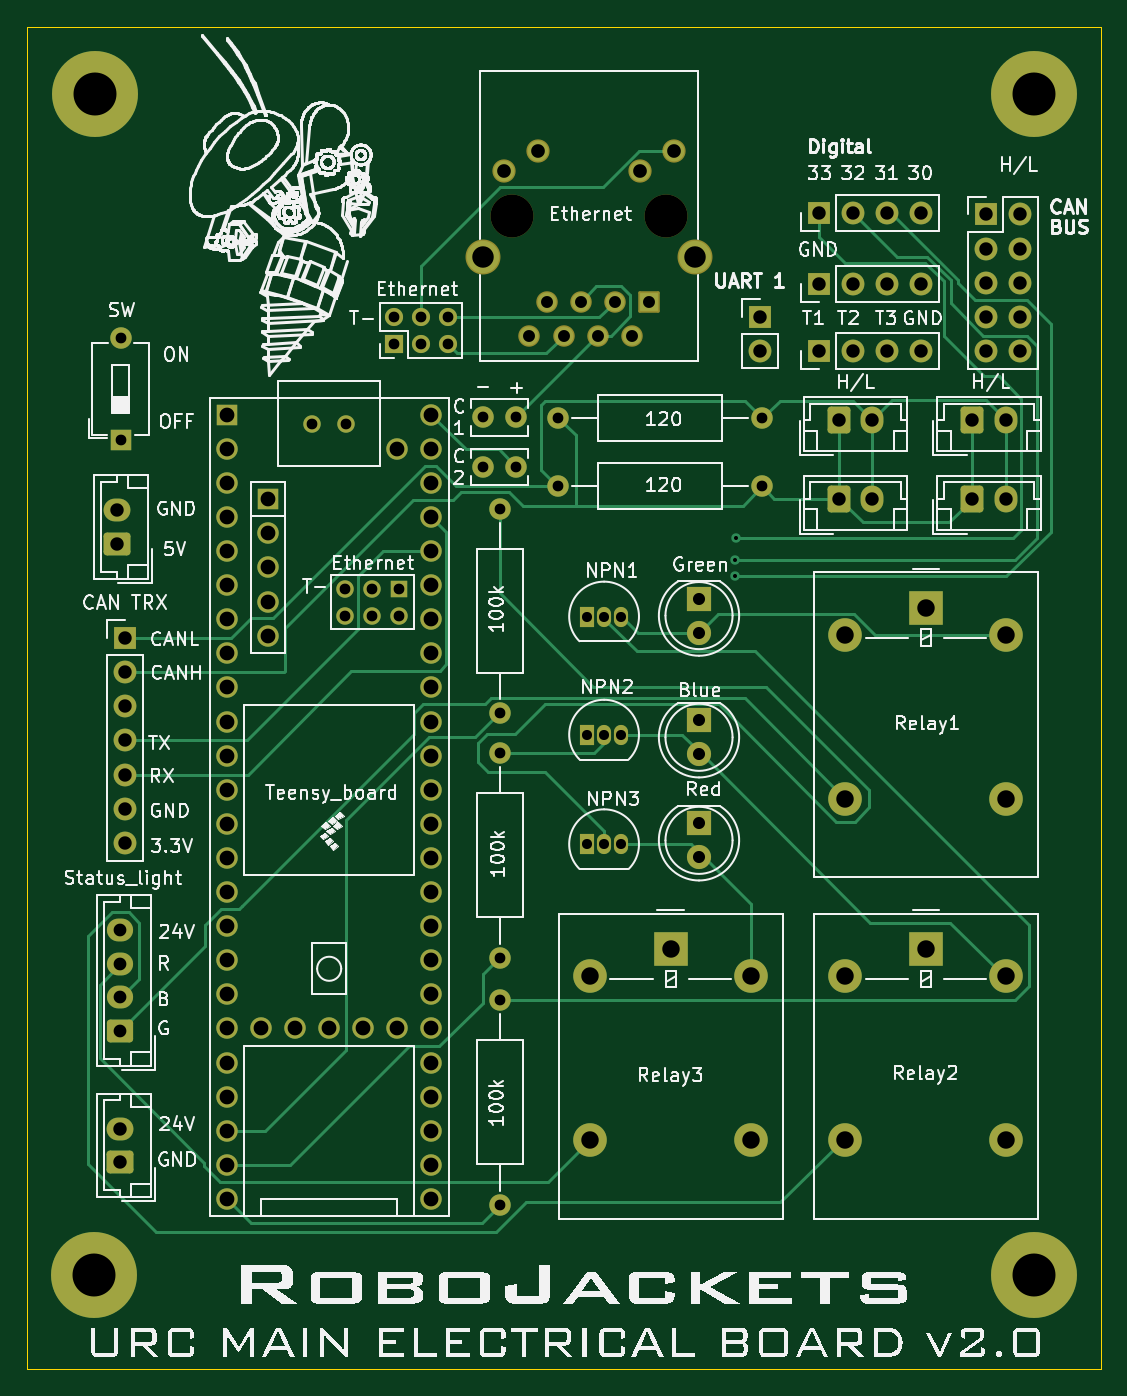
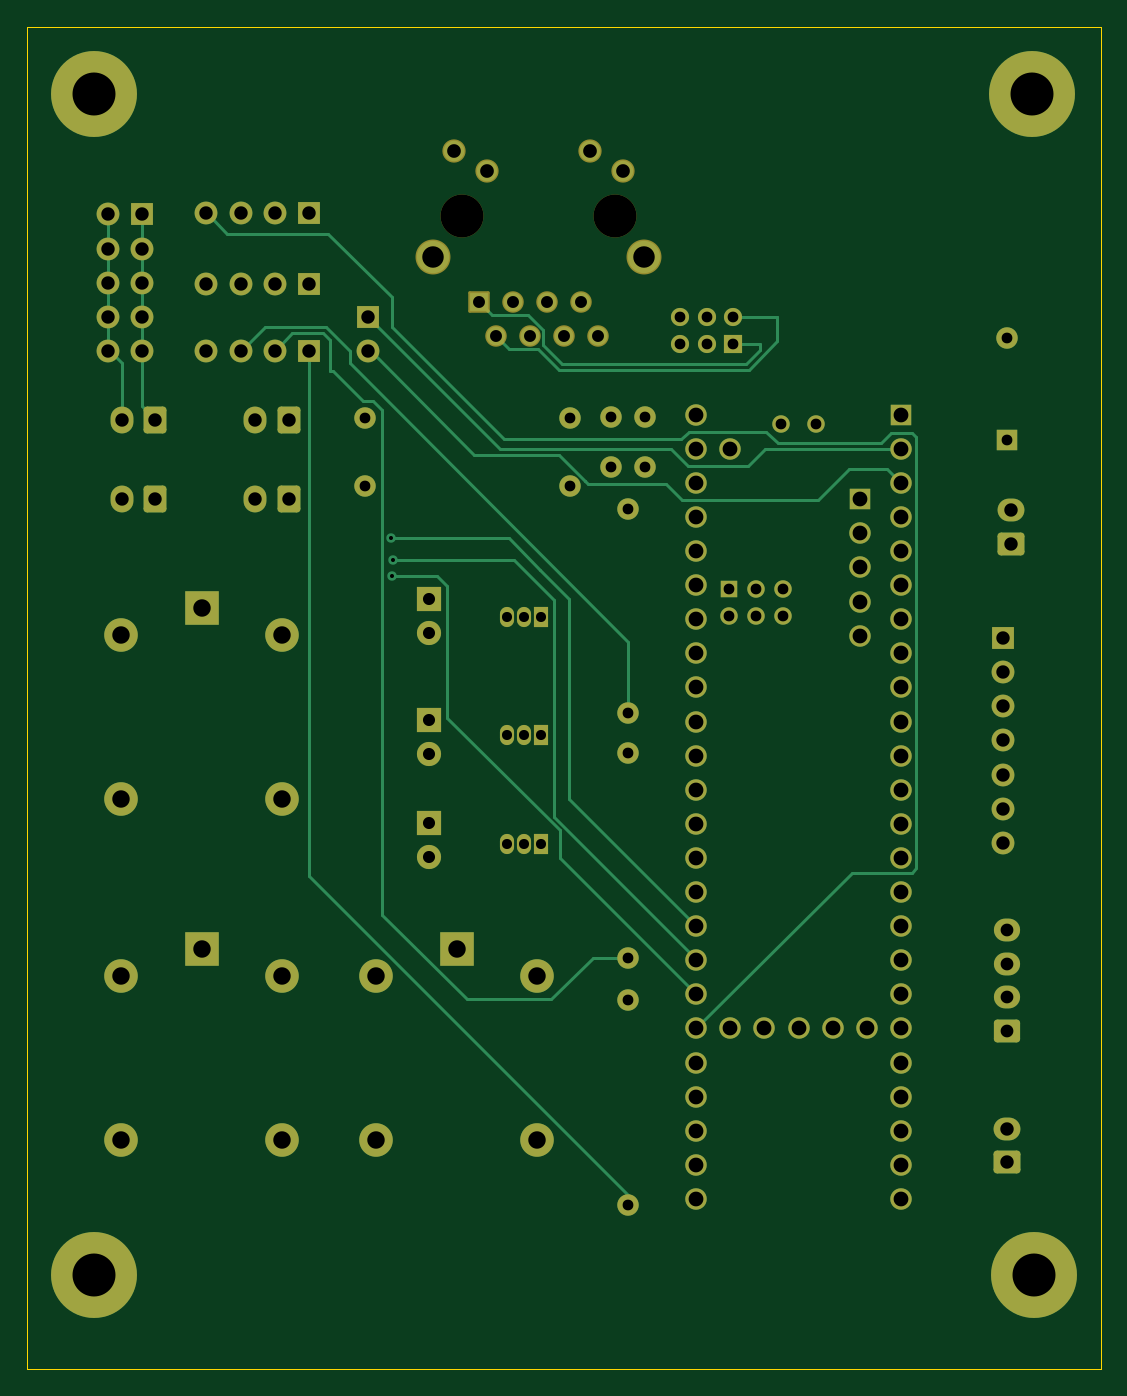
Circuit board: 11 layer files. Board 80.0 x 100.0 mm.
- bottom_copper: Main_4layer-B_Cu.gbl (13339 bytes)
- bottom_mask: Main_4layer-B_Mask.gbs (7075 bytes)
- paste: Main_4layer-B_Paste.gbp (451 bytes)
- bottom_silk: Main_4layer-B_Silkscreen.gbo (7085 bytes)
- outline: Main_4layer-Edge_Cuts.gm1 (608 bytes)
- top_copper: Main_4layer-F_Cu.gtl (18366 bytes)
- top_mask: Main_4layer-F_Mask.gts (7075 bytes)
- paste: Main_4layer-F_Paste.gtp (451 bytes)
- top_silk: Main_4layer-F_Silkscreen.gto (352760 bytes)
- drill: Main_4layer-NPTH.drl (361 bytes)
- drill: Main_4layer-PTH.drl (3899 bytes)

=== bottom_copper: Main_4layer-B_Cu.gbl (13339 bytes, source omitted) ===
=== bottom_mask: Main_4layer-B_Mask.gbs (7075 bytes, source omitted) ===
=== paste: Main_4layer-B_Paste.gbp ===
%TF.GenerationSoftware,KiCad,Pcbnew,8.0.1*%
%TF.CreationDate,2024-11-17T22:04:51-05:00*%
%TF.ProjectId,Main_4layer,4d61696e-5f34-46c6-9179-65722e6b6963,0*%
%TF.SameCoordinates,Original*%
%TF.FileFunction,Paste,Bot*%
%TF.FilePolarity,Positive*%
%FSLAX46Y46*%
G04 Gerber Fmt 4.6, Leading zero omitted, Abs format (unit mm)*
G04 Created by KiCad (PCBNEW 8.0.1) date 2024-11-17 22:04:51*
%MOMM*%
%LPD*%
G01*
G04 APERTURE LIST*
G04 APERTURE END LIST*
M02*

=== bottom_silk: Main_4layer-B_Silkscreen.gbo (7085 bytes, source omitted) ===
=== outline: Main_4layer-Edge_Cuts.gm1 ===
%TF.GenerationSoftware,KiCad,Pcbnew,8.0.1*%
%TF.CreationDate,2024-11-17T22:04:51-05:00*%
%TF.ProjectId,Main_4layer,4d61696e-5f34-46c6-9179-65722e6b6963,0*%
%TF.SameCoordinates,Original*%
%TF.FileFunction,Profile,NP*%
%FSLAX46Y46*%
G04 Gerber Fmt 4.6, Leading zero omitted, Abs format (unit mm)*
G04 Created by KiCad (PCBNEW 8.0.1) date 2024-11-17 22:04:51*
%MOMM*%
%LPD*%
G01*
G04 APERTURE LIST*
%TA.AperFunction,Profile*%
%ADD10C,0.050000*%
%TD*%
G04 APERTURE END LIST*
D10*
X112820000Y-45170000D02*
X192820000Y-45170000D01*
X192820000Y-145170000D01*
X112820000Y-145170000D01*
X112820000Y-45170000D01*
M02*

=== top_copper: Main_4layer-F_Cu.gtl (18366 bytes, source omitted) ===
=== top_mask: Main_4layer-F_Mask.gts (7075 bytes, source omitted) ===
=== paste: Main_4layer-F_Paste.gtp ===
%TF.GenerationSoftware,KiCad,Pcbnew,8.0.1*%
%TF.CreationDate,2024-11-17T22:04:51-05:00*%
%TF.ProjectId,Main_4layer,4d61696e-5f34-46c6-9179-65722e6b6963,0*%
%TF.SameCoordinates,Original*%
%TF.FileFunction,Paste,Top*%
%TF.FilePolarity,Positive*%
%FSLAX46Y46*%
G04 Gerber Fmt 4.6, Leading zero omitted, Abs format (unit mm)*
G04 Created by KiCad (PCBNEW 8.0.1) date 2024-11-17 22:04:51*
%MOMM*%
%LPD*%
G01*
G04 APERTURE LIST*
G04 APERTURE END LIST*
M02*

=== top_silk: Main_4layer-F_Silkscreen.gto (352760 bytes, source omitted) ===
=== drill: Main_4layer-NPTH.drl ===
M48
; DRILL file {KiCad 8.0.1} date 2024-11-17T22:05:55-0500
; FORMAT={-:-/ absolute / metric / decimal}
; #@! TF.CreationDate,2024-11-17T22:05:55-05:00
; #@! TF.GenerationSoftware,Kicad,Pcbnew,8.0.1
; #@! TF.FileFunction,NonPlated,1,4,NPTH
FMAT,2
METRIC
; #@! TA.AperFunction,NonPlated,NPTH,ComponentDrill
T1C3.200
%
G90
G05
T1
X148.99Y-59.3
X160.42Y-59.3
M30

=== drill: Main_4layer-PTH.drl ===
M48
; DRILL file {KiCad 8.0.1} date 2024-11-17T22:05:55-0500
; FORMAT={-:-/ absolute / metric / decimal}
; #@! TF.CreationDate,2024-11-17T22:05:55-05:00
; #@! TF.GenerationSoftware,Kicad,Pcbnew,8.0.1
; #@! TF.FileFunction,Plated,1,4,PTH
FMAT,2
METRIC
; #@! TA.AperFunction,Plated,PTH,ViaDrill
T1C0.300
; #@! TA.AperFunction,Plated,PTH,ComponentDrill
T2C0.750
; #@! TA.AperFunction,Plated,PTH,ComponentDrill
T3C0.800
; #@! TA.AperFunction,Plated,PTH,ComponentDrill
T4C0.890
; #@! TA.AperFunction,Plated,PTH,ComponentDrill
T5C0.900
; #@! TA.AperFunction,Plated,PTH,ComponentDrill
T6C0.950
; #@! TA.AperFunction,Plated,PTH,ComponentDrill
T7C1.000
; #@! TA.AperFunction,Plated,PTH,ComponentDrill
T8C1.020
; #@! TA.AperFunction,Plated,PTH,ComponentDrill
T9C1.100
; #@! TA.AperFunction,Plated,PTH,ComponentDrill
T10C1.300
; #@! TA.AperFunction,Plated,PTH,ComponentDrill
T11C1.600
; #@! TA.AperFunction,Plated,PTH,ComponentDrill
T12C3.200
%
G90
G05
T1
X165.54Y-84.9
X165.59Y-86.11
X165.66Y-83.28
T2
X154.547Y-89.108
X154.547Y-97.908
X154.547Y-106.068
X155.817Y-89.108
X155.817Y-97.908
X155.817Y-106.068
X157.087Y-89.108
X157.087Y-97.908
X157.087Y-106.068
T3
X119.82Y-68.35
X119.82Y-75.97
X134.07Y-74.8
X136.522Y-87.04
X136.522Y-89.04
X136.61Y-74.8
X138.522Y-87.04
X138.522Y-89.04
X140.19Y-66.82
X140.19Y-68.82
X140.522Y-87.04
X140.522Y-89.04
X142.19Y-66.82
X142.19Y-68.82
X144.19Y-66.82
X144.19Y-68.82
X146.79Y-74.275
X146.79Y-77.975
X148.04Y-81.08
X148.04Y-96.32
X148.04Y-99.28
X148.04Y-114.52
X148.04Y-117.68
X148.04Y-132.92
X149.29Y-74.275
X149.29Y-77.975
X152.37Y-74.3
X152.37Y-79.4
X167.61Y-74.3
X167.61Y-79.4
T4
X150.26Y-68.19
X151.53Y-65.65
X152.8Y-68.19
X154.07Y-65.65
X155.34Y-68.19
X156.61Y-65.65
X157.88Y-68.19
X159.15Y-65.65
T5
X162.887Y-87.768
X162.887Y-90.308
X162.887Y-96.833
X162.887Y-99.373
X162.887Y-104.508
X162.887Y-107.048
T6
X119.79Y-112.46
X119.79Y-114.96
X119.79Y-117.46
X119.79Y-119.96
T7
X119.52Y-81.17
X119.52Y-83.67
X119.79Y-127.25
X119.79Y-129.75
X120.13Y-90.72
X120.13Y-93.26
X120.13Y-95.8
X120.13Y-98.34
X120.13Y-100.88
X120.13Y-103.42
X120.13Y-105.96
X167.44Y-66.76
X167.44Y-69.3
X171.82Y-59.05
X171.82Y-64.325
X171.82Y-69.31
X173.29Y-74.45
X173.29Y-80.325
X174.36Y-59.05
X174.36Y-64.325
X174.36Y-69.31
X175.79Y-74.45
X175.79Y-80.325
X176.9Y-59.05
X176.9Y-64.325
X176.9Y-69.31
X179.44Y-59.05
X179.44Y-64.325
X179.44Y-69.31
X183.24Y-74.45
X183.24Y-80.325
X184.265Y-59.16
X184.265Y-61.7
X184.265Y-64.24
X184.265Y-66.78
X184.265Y-69.32
X185.74Y-74.45
X185.74Y-80.325
X186.805Y-59.16
X186.805Y-61.7
X186.805Y-64.24
X186.805Y-66.78
X186.805Y-69.32
T8
X148.38Y-55.92
X150.895Y-54.4
X158.515Y-55.92
X161.03Y-54.4
T9
X127.72Y-74.07
X127.72Y-76.61
X127.72Y-79.15
X127.72Y-81.69
X127.72Y-84.23
X127.72Y-86.77
X127.72Y-89.31
X127.72Y-91.85
X127.72Y-94.39
X127.72Y-96.93
X127.72Y-99.47
X127.72Y-102.01
X127.72Y-104.55
X127.72Y-107.09
X127.72Y-109.63
X127.72Y-112.17
X127.72Y-114.71
X127.72Y-117.25
X127.72Y-119.79
X127.72Y-122.33
X127.72Y-124.87
X127.72Y-127.41
X127.72Y-129.95
X127.72Y-132.49
X130.26Y-119.79
X130.771Y-80.369
X130.771Y-82.909
X130.771Y-85.449
X130.771Y-87.989
X130.771Y-90.529
X132.8Y-119.79
X135.34Y-119.79
X137.88Y-119.79
X140.42Y-76.61
X140.42Y-119.79
X142.96Y-74.07
X142.96Y-76.61
X142.96Y-79.15
X142.96Y-81.69
X142.96Y-84.23
X142.96Y-86.77
X142.96Y-89.31
X142.96Y-91.85
X142.96Y-94.39
X142.96Y-96.93
X142.96Y-99.47
X142.96Y-102.01
X142.96Y-104.55
X142.96Y-107.09
X142.96Y-109.63
X142.96Y-112.17
X142.96Y-114.71
X142.96Y-117.25
X142.96Y-119.79
X142.96Y-122.33
X142.96Y-124.87
X142.96Y-127.41
X142.96Y-129.95
X142.96Y-132.49
T10
X154.79Y-115.9
X154.79Y-128.1
X160.79Y-113.9
X166.79Y-115.9
X166.79Y-128.1
X173.79Y-90.472
X173.79Y-102.672
X173.79Y-115.9
X173.79Y-128.1
X179.79Y-88.472
X179.79Y-113.9
X185.79Y-90.472
X185.79Y-102.672
X185.79Y-115.9
X185.79Y-128.1
T11
X146.83Y-62.35
X162.58Y-62.35
T12
X117.82Y-138.17
X117.92Y-50.17
X187.82Y-50.17
X187.82Y-138.17
M30

